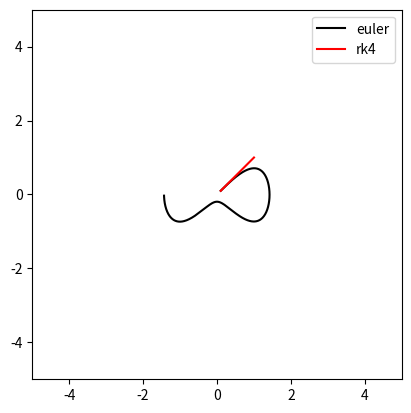

Recreate this plot in Python.
from mpl_toolkits import mplot3d
import matplotlib as mpl
import numpy as np
import matplotlib.pyplot as plt
import math


def euler(f, x, dt):
	return(x + dt * f(x))

def heun(f, x, dt):
    return(x + dt/2 * (f(x) + f(euler(f, x, dt))))

def midpt(f, x, dt):
    return(x + dt * f(euler(f, x, dt/2)))

def rk4(f, x, dt):
    k1 = f(x)
    k2 = f(x + dt/2 * k1)
    k3 = f(x + dt/2 * k2)
    k4 = f(x + dt * k3)
    return(x + dt/6 * (k1 + 2 * k2 + 2 * k3 + k4))

def createGraph(f, x_0, y_0, h, part = 2, intervalEnd = 1):
	def X_2(x): return ((10**(-2)) * x) # part2 x'
	def Y_2(y): return (-300 * y) # part2 y'
	xList = []
	yList = []
	x = x_0
	y = y_0
	i = 0
	if part == 2 or part == 5:
		xList.append(x)
		yList.append(y)
	else:
		xList.append(i)
		if part == 3: yList.append(C(x,y))
		if part == 4: yList.append(E(x,y))

	while i < intervalEnd:
		if part == 2:
			x = f(X_2, x, h)
			y = f(Y_2, y, h)
			xList.append(x)
			yList.append(y)
			if y > 10: break
		i = round(i + h, 5)

	return xList, yList

def part2():
	x_0 = 1
	y_0 = 0.01
	h = 0.1
	x, y = createGraph(euler, x_0, y_0, h)
	x1, y1 = createGraph(heun, x_0, y_0, h)
	x2, y2 = createGraph(midpt, x_0, y_0, h)
	x3, y3 = createGraph(rk4, x_0, y_0, h)
	ax = plt.axes()
	ax.set_xlabel("x '")
	ax.set_ylabel("y '")
	ax.set_ylim([-25, 25])
	ax.set_xlim([1, 1.002])
	# print(x)
	# print(x1)
	print("Euler: ", y)
	print("Heun:", y1)
	print("midpoint:", y2)
	print("RK4:", y3)
	# plt.yticks([1, 2, 3,4 , 5, 6])
	plt.plot(x, y, color='black', label="Euler")
	plt.plot(x1, y1, color='green', label="Heun")
	plt.plot(x2, y2, color='red', label="MidPoint")
	plt.plot(x3, y3, color='blue', label="RK4")

	def X(t): return math.exp(t/100)
	def Y(t): return math.exp(-300*t)
	
	i = 0
	xList = []
	yList = []
	while i < 1:
		x = X(i)
		y = Y(i)
		if y > 20:
			break
		xList.append(x)
		yList.append(y)
		i += h

	print("THING: ", yList)
	plt.plot(xList, yList, color='purple', label="Actual")
	plt.legend()
	plt.show()

def harmonicOscillator():
	def euler(f, x, y, dt): return(x + dt * f(y))
	def X(y): return y
	def Y(x): return -x
	def rk4(f, x, y, dt):
	    k1 = f(y)
	    k2 = f(y + dt/2 * k1)
	    k3 = f(y + dt/2 * k2)
	    k4 = f(y + dt * k3)
	    return(x + dt/6 * (k1 + 2 * k2 + 2 * k3 + k4))
	x = 1
	y = 0
	x1 = 1
	y1 = 0
	h = 0.01
	xList = []
	yList = []
	xList1 = []
	yList1 = []
	i = 0
	while True:
		xList.append(x)
		yList.append(y)
		xList1.append(x1)
		yList1.append(y1)
		if i > 10: break
		temp = x
		temp1 = x1
		x = euler(X, x, y, h)
		y = euler(Y, y, temp, h)
		x1 = rk4(X, x1, y1, h)
		y1 = rk4(Y, y1, temp1, h)
		i += h
	
	plt.plot(xList, yList, color='black', label="euler")
	plt.plot(xList1, yList1, color='green', label="rk4")

	ax = plt.gca()
	ax.set_ylim([-2, 2])
	ax.set_xlim([-2, 2])
	ax.set_aspect(1)
	plt.legend()

def doubleWell():
	def X(y): return y
	def Y(x): return x - x**3
	def euler(f, x, y, dt): return(x + dt * f(y))
	def rk4(f, x, y, dt):
		# print("test")
		k1 = f(y)
		k2 = f(y + dt/2 * k1)
		k3 = f(y + dt/2 * k2)
		k4 = f(y + dt * k3)
		return(x + dt/6 * (k1 + 2 * k2 + 2 * k3 + k4))
	x = 0.1
	y = 0.1
	x1 = 0.1
	y1 = 0.1
	h = 0.01
	xList = []
	yList = []
	xList1 = []
	yList1 = []
	i = 0
	while True:
		xList.append(x)
		yList.append(y)
		xList1.append(x1)
		yList1.append(y1)
		if i > 10: break
		temp = x
		temp1 = x1
		x = euler(X, x, y, h)
		y = euler(Y, y, temp, h)
		x1 = rk4(Y, x1, y1, h)
		y1 = rk4(Y, y1, temp1, h)
		i += h
		# print(x)
	# print(yList)
	plt.plot(xList, yList, color='black', label="euler")
	plt.plot(xList1, yList1, color='red', label="rk4")

	ax = plt.gca()
	ax.set_ylim([-5, 5])
	ax.set_xlim([-5, 5])
	ax.set_aspect(1)
	plt.legend()

def main():
	# part2()
	# harmonicOscillator()
	doubleWell()
	plt.show()
	
if __name__ == "__main__":
	main()